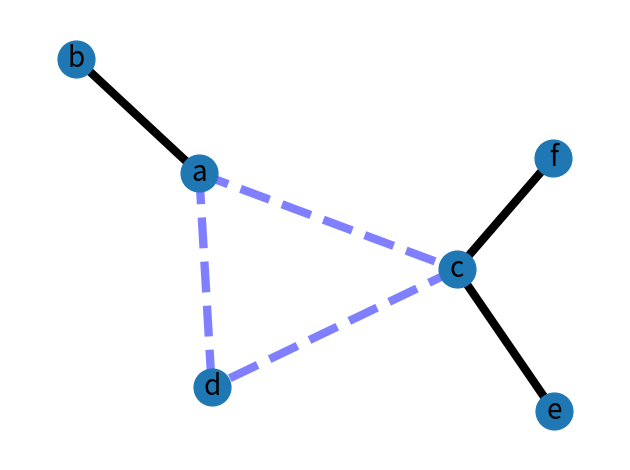

Recreate this plot in Python.
import matplotlib.pyplot as plt
import networkx as nx

G = nx.Graph()

G.add_edge("a", "b", weight=0.6)
G.add_edge("a", "c", weight=0.2)
G.add_edge("c", "d", weight=0.1)
G.add_edge("c", "e", weight=0.7)
G.add_edge("c", "f", weight=0.9)
G.add_edge("a", "d", weight=0.3)

elarge = [(u, v) for (u, v, d) in G.edges(data=True) if d["weight"] > 0.5]
esmall = [(u, v) for (u, v, d) in G.edges(data=True) if d["weight"] <= 0.5]

pos = nx.spring_layout(G, seed=7)  # positions for all nodes - seed for reproducibility

# nodes
nx.draw_networkx_nodes(G, pos, node_size=700)

# edges
nx.draw_networkx_edges(G, pos, edgelist=elarge, width=6)
nx.draw_networkx_edges(
    G, pos, edgelist=esmall, width=6, alpha=0.5, edge_color="b", style="dashed"
)

# labels
nx.draw_networkx_labels(G, pos, font_size=20, font_family="sans-serif")

ax = plt.gca()
ax.margins(0.08)
plt.axis("off")
plt.tight_layout()
plt.show()
